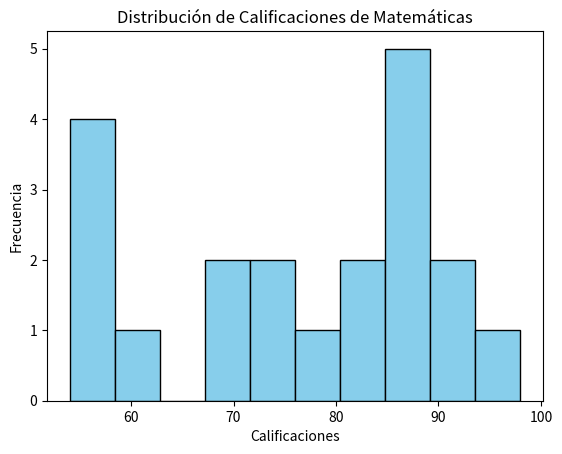

This chart was generated by the following Python code:
import numpy as np
import matplotlib.pyplot as plt

# Generar datos sintéticos
rng = np.random.default_rng(42)

# Datos de calificaciones de los estudiantes
matematicas = rng.integers(50, 100, 20)

# Crear el histograma
plt.hist(matematicas, bins=10, color='skyblue', edgecolor='black')

# Personalizar el histograma
plt.title('Distribución de Calificaciones de Matemáticas')
plt.xlabel('Calificaciones')
plt.ylabel('Frecuencia')

# Mostrar el histograma
plt.show()
